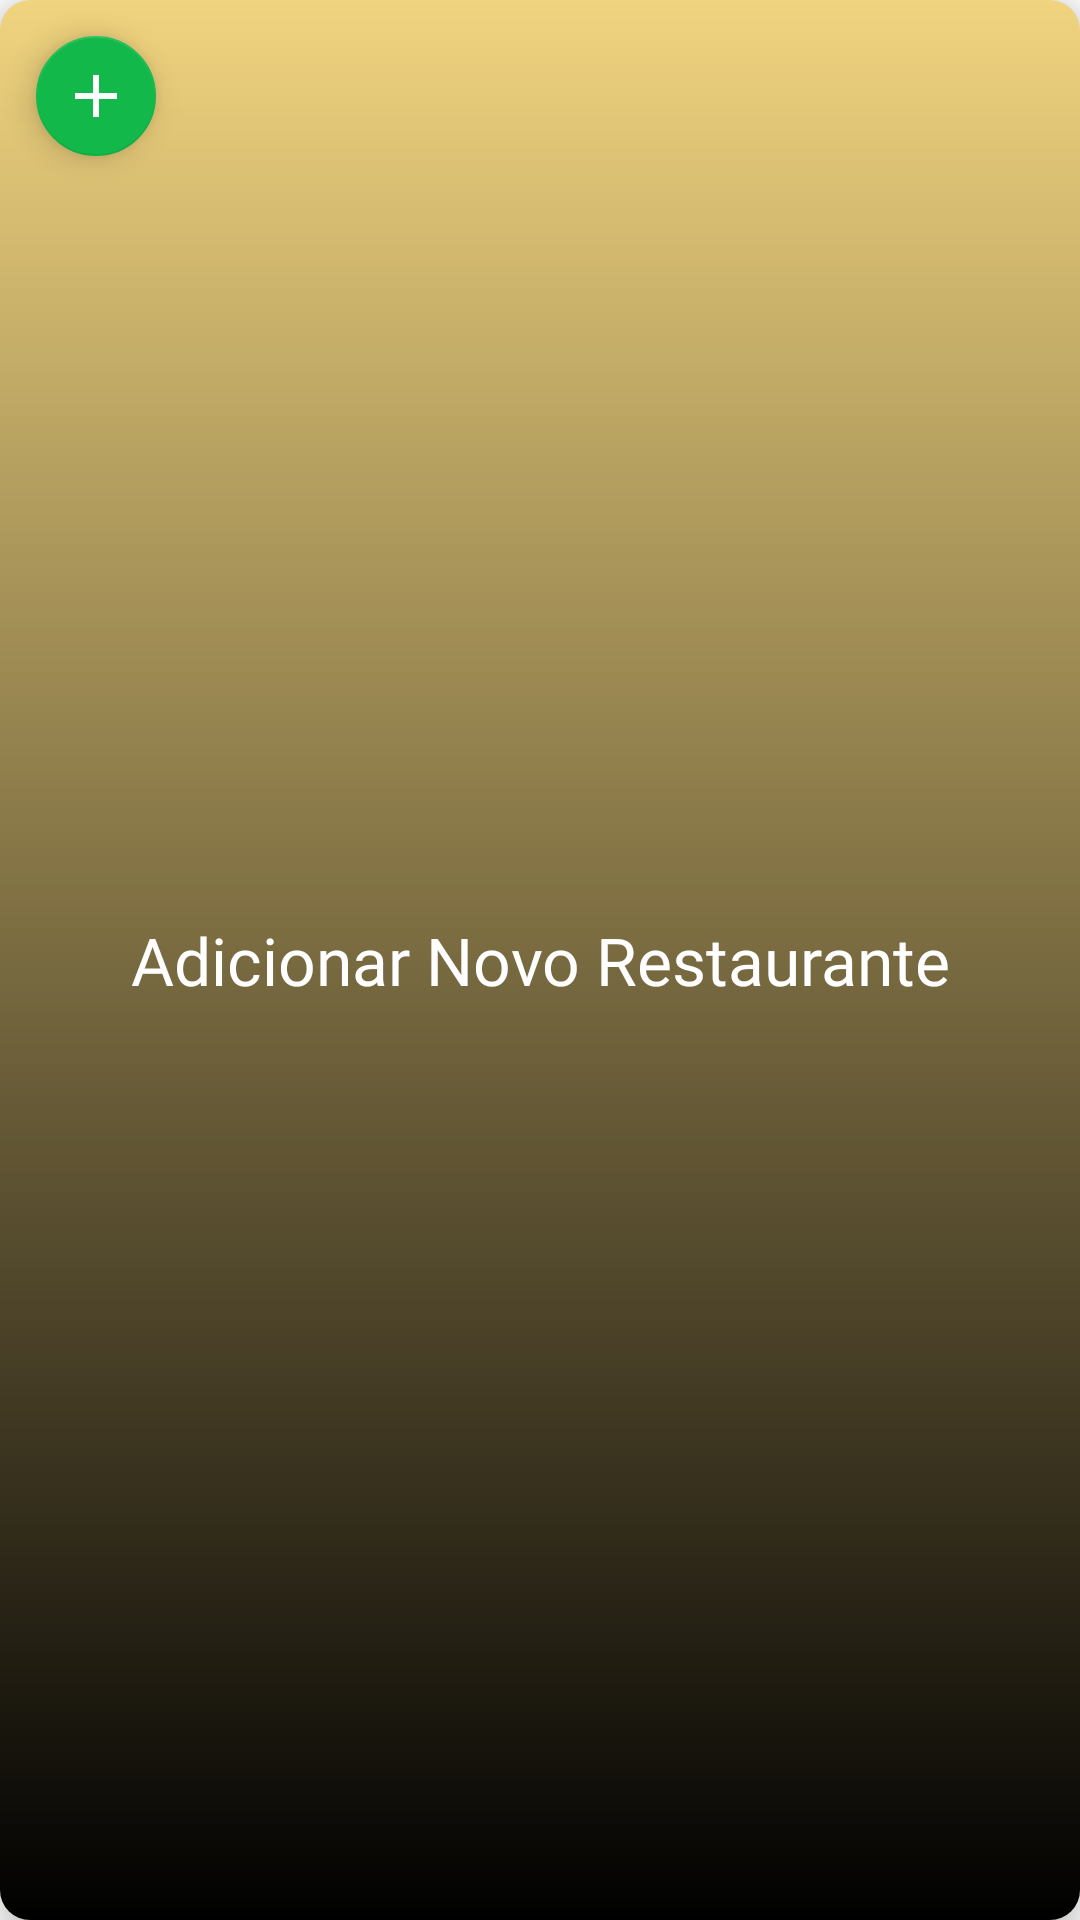

Produce the Android XML layout that renders to this screen, including the resource entries it uses.
<!-- AndroidManifest.xml: application theme Theme.Avaliador_restaurantes -->
<!-- res/layout/header_recycler.xml -->
<?xml version="1.0" encoding="utf-8"?>
<androidx.cardview.widget.CardView xmlns:android="http://schemas.android.com/apk/res/android"
    xmlns:app="http://schemas.android.com/apk/res-auto"
    xmlns:tools="http://schemas.android.com/tools"
    android:layout_width="150dp"
    android:layout_height="200dp"
    android:layout_marginStart="16dp"
    android:layout_marginEnd="16dp"
    android:layout_marginBottom="16dp"
    app:cardBackgroundColor="#F1D47F"
    app:cardCornerRadius="10dp"
    app:cardElevation="8dp">

    <androidx.constraintlayout.widget.ConstraintLayout
        android:id="@+id/add_restaurant_layout"
        android:layout_width="match_parent"
        android:layout_height="match_parent"
        android:background="@drawable/black_gradient">

        <com.google.android.material.floatingactionbutton.FloatingActionButton
            android:id="@+id/button_add_restaurant"
            android:layout_width="wrap_content"
            android:layout_height="wrap_content"
            android:layout_marginStart="8dp"
            android:layout_marginTop="8dp"
            android:clickable="true"
            android:contentDescription="@string/app_name"
            app:backgroundTint="@color/green_main"
            app:fabSize="mini"
            app:layout_constraintStart_toStartOf="parent"
            app:layout_constraintTop_toTopOf="parent"
            app:srcCompat="@drawable/ic_baseline_add_24"
            app:tint="@color/white" />

        <TextView
            android:id="@+id/textView15"
            android:layout_width="wrap_content"
            android:layout_height="wrap_content"
            android:fontFamily="@font/arial_bold"
            android:text="Adicionar Novo Restaurante"
            android:textAlignment="center"
            android:textAppearance="@style/TextAppearance.AppCompat.Large"
            android:textColor="@color/white"
            app:layout_constraintBottom_toBottomOf="parent"
            app:layout_constraintEnd_toEndOf="parent"
            app:layout_constraintHorizontal_bias="0.5"
            app:layout_constraintStart_toStartOf="parent"
            app:layout_constraintTop_toTopOf="parent"
            app:layout_constraintVertical_bias="0.5" />
    </androidx.constraintlayout.widget.ConstraintLayout>
</androidx.cardview.widget.CardView>
<!-- resources referenced by this layout -->
<resources>
  <color name="green_main">#12B94A</color>
  <color name="white">#FFFFFFFF</color>
  <!-- drawable black_gradient (drawable) -->
  <?xml version="1.0" encoding="utf-8"?>
  <shape android:shape="rectangle" xmlns:android="http://schemas.android.com/apk/res/android">
  <gradient android:startColor="@android:color/transparent" android:endColor="@color/black" android:angle="-90"/>
  </shape>
  <!-- drawable ic_baseline_add_24 (drawable) -->
  <vector android:height="24dp" android:tint="#55A541"
      android:viewportHeight="24" android:viewportWidth="24"
      android:width="24dp" xmlns:android="http://schemas.android.com/apk/res/android">
      <path android:fillColor="@android:color/white" android:pathData="M19,13h-6v6h-2v-6H5v-2h6V5h2v6h6v2z"/>
  </vector>
  <string name="app_name">avaliador_restaurantes</string>
  <style name="Theme.Avaliador_restaurantes" parent="Theme.MaterialComponents.DayNight.DarkActionBar">
          
          <item name="colorPrimary">@color/green_main</item>
          <item name="colorPrimaryVariant">@color/green_Secondary</item>
          <item name="colorOnPrimary">@color/white</item>
          
          <item name="colorSecondary">@color/teal_200</item>
          <item name="colorSecondaryVariant">@color/teal_700</item>
          <item name="colorOnSecondary">@color/black</item>
          
          <item name="android:statusBarColor">?attr/colorPrimaryVariant</item>
          
      </style>
  <color name="black">#FF000000</color>
  <color name="green_Secondary">#086E2A</color>
  <color name="teal_200">#FF03DAC5</color>
  <color name="teal_700">#FF018786</color>
</resources>
